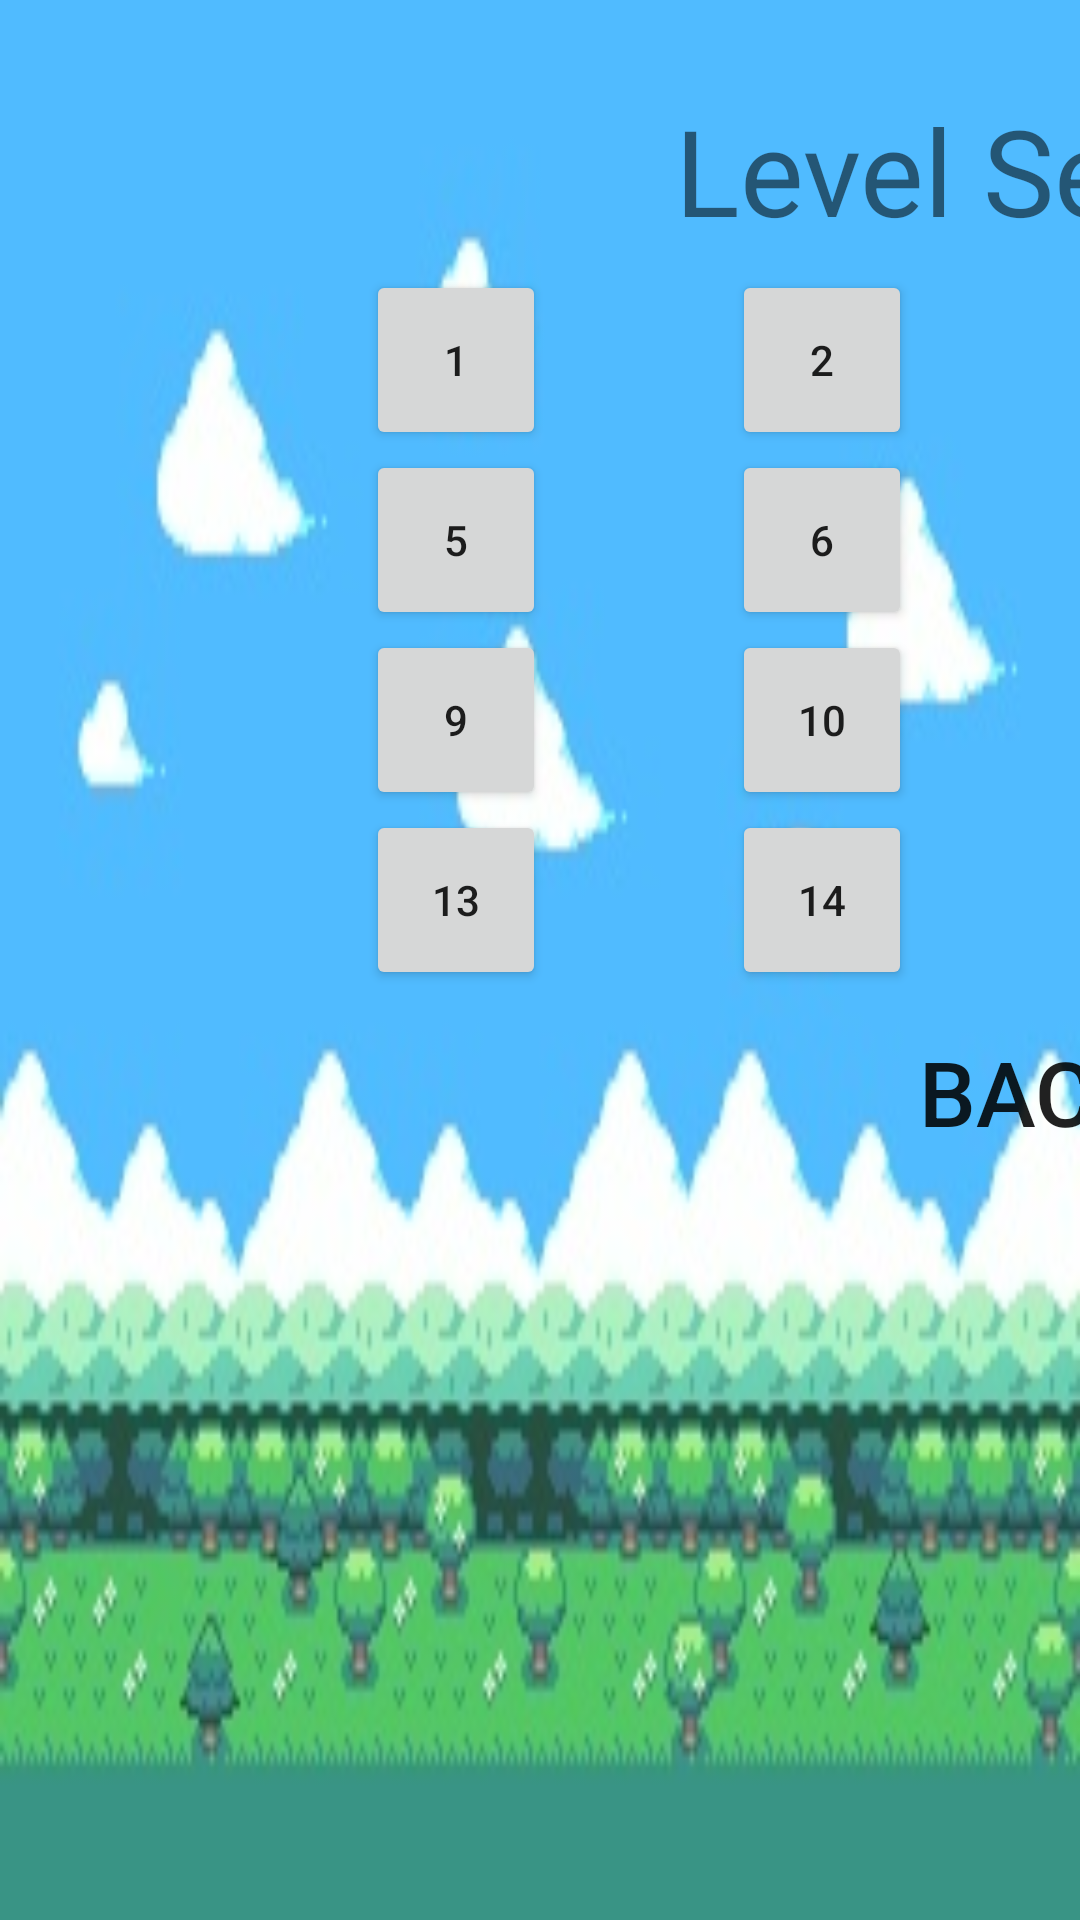

Android layout source for this screen:
<!-- AndroidManifest.xml: application theme Theme.GameTImeV1 -->
<!-- res/layout/levelselectmenu.xml -->
<?xml version="1.0" encoding="utf-8"?>
<AbsoluteLayout
    xmlns:android="http://schemas.android.com/apk/res/android"
    xmlns:app="http://schemas.android.com/apk/res-auto"
    xmlns:tools="http://schemas.android.com/tools"
    android:layout_width="match_parent"
    android:layout_height="match_parent"
    android:orientation="horizontal"
    tools:context=".levelSelectMenu"
    android:background="@drawable/backgroundimage">

    <Button
        android:id="@+id/back"
        android:layout_width="200dp"
        android:layout_height="wrap_content"
        android:layout_weight="1"
        android:text="Back"
        android:textSize="30dp"
        android:layout_x="245dp"
        android:layout_y="340dp"
        android:background="@android:color/transparent"
        android:onClick="backStart"/>

    <Button
        android:id="@+id/level1"
        android:text="1"
        android:layout_width="60dp"
        android:layout_height="60dp"
        android:layout_x="122dp"
        android:layout_y="90dp"
        android:onClick="levelOneStart"/>

    <Button
        android:id="@+id/level2"
        android:text="2"
        android:layout_width="60dp"
        android:layout_height="60dp"
        android:layout_x="244dp"
        android:layout_y="90dp"
        android:onClick="levelTwoStart"/>
    <Button
        android:id="@+id/level3"
        android:text="3"
        android:layout_width="60dp"
        android:layout_height="60dp"
        android:layout_x="366dp"
        android:layout_y="90dp"
        android:onClick="levelThreeStart"/>
    <Button
        android:id="@+id/level4"
        android:text="4"
        android:layout_width="60dp"
        android:layout_height="60dp"
        android:layout_x="488dp"
        android:layout_y="90dp"
        android:onClick="levelFourStart"/>
    <Button
        android:id="@+id/level5"
        android:text="5"
        android:layout_width="60dp"
        android:layout_height="60dp"
        android:layout_x="122dp"
        android:layout_y="150dp"
        android:onClick="levelFiveStart"/>
    <Button
        android:id="@+id/level6"
        android:text="6"
        android:layout_width="60dp"
        android:layout_height="60dp"
        android:layout_x="244dp"
        android:layout_y="150dp"
        android:onClick="levelSixStart"/>
    <Button
        android:id="@+id/level7"
        android:text="7"
        android:layout_width="60dp"
        android:layout_height="60dp"
        android:layout_x="366dp"
        android:layout_y="150dp"
        android:onClick="levelSevenStart"/>
    <Button
        android:id="@+id/level8"
        android:text="8"
        android:layout_width="60dp"
        android:layout_height="60dp"
        android:layout_x="488dp"
        android:layout_y="150dp"
        android:onClick="levelEightStart"/>
    <Button
        android:id="@+id/level9"
        android:text="9"
        android:layout_width="60dp"
        android:layout_height="60dp"
        android:layout_x="122dp"
        android:layout_y="210dp"
        android:onClick="levelNineStart"/>
    <Button
        android:id="@+id/level10"
        android:text="10"
        android:layout_width="60dp"
        android:layout_height="60dp"
        android:layout_x="244dp"
        android:layout_y="210dp"
        android:onClick="levelTenStart"/>
    <Button
        android:id="@+id/level11"
        android:text="11"
        android:layout_width="60dp"
        android:layout_height="60dp"
        android:layout_x="366dp"
        android:layout_y="210dp"
        android:onClick="levelElevenStart"/>
    <Button
        android:id="@+id/level12"
        android:text="12"
        android:layout_width="60dp"
        android:layout_height="60dp"
        android:layout_x="488dp"
        android:layout_y="210dp"
        android:onClick="levelTwelveStart"/>
    <Button
        android:id="@+id/level13"
        android:text="13"
        android:layout_width="60dp"
        android:layout_height="60dp"
        android:layout_x="122dp"
        android:layout_y="270dp"
        android:onClick="levelThirteenStart"/>
    <Button
        android:id="@+id/level14"
        android:text="14"
        android:layout_width="60dp"
        android:layout_height="60dp"
        android:layout_x="244dp"
        android:layout_y="270dp"
        android:onClick="levelFourteenStart"/>
    <Button
        android:id="@+id/level15"
        android:text="15"
        android:layout_width="60dp"
        android:layout_height="60dp"
        android:layout_x="366dp"
        android:layout_y="270dp"
        android:onClick="levelFifteenStart"/>

    <Button
        android:id="@+id/level16"
        android:layout_width="60dp"
        android:layout_height="60dp"
        android:layout_x="488dp"
        android:layout_y="270dp"
        android:onClick="levelSixteenStart"
        android:text="16" />

    <TextView
        android:id="@+id/textView"
        android:layout_width="wrap_content"
        android:layout_height="wrap_content"
        android:layout_x="225dp"
        android:layout_y="30dp"
        android:text="Level Select"
        android:textSize="40dp" />
</AbsoluteLayout>
<!-- resources referenced by this layout -->
<resources>
  <!-- drawable backgroundimage: jpeg bitmap (drawable, 21914 bytes) -->
  <style name="Theme.GameTImeV1" parent="Theme.MaterialComponents.DayNight.NoActionBar">
          
          <item name="colorPrimary">@color/purple_500</item>
          <item name="colorPrimaryVariant">@color/purple_700</item>
          <item name="colorOnPrimary">@color/white</item>
          
          <item name="colorSecondary">@color/teal_200</item>
          <item name="colorSecondaryVariant">@color/teal_700</item>
          <item name="colorOnSecondary">@color/black</item>
          
          <item name="android:statusBarColor" tools:targetApi="l">?attr/colorPrimaryVariant</item>
          
      </style>
  <color name="purple_500">#FF6200EE</color>
  <color name="purple_700">#FF3700B3</color>
  <color name="white">#FFFFFFFF</color>
  <color name="teal_200">#FF03DAC5</color>
  <color name="teal_700">#FF018786</color>
  <color name="black">#FF000000</color>
</resources>
